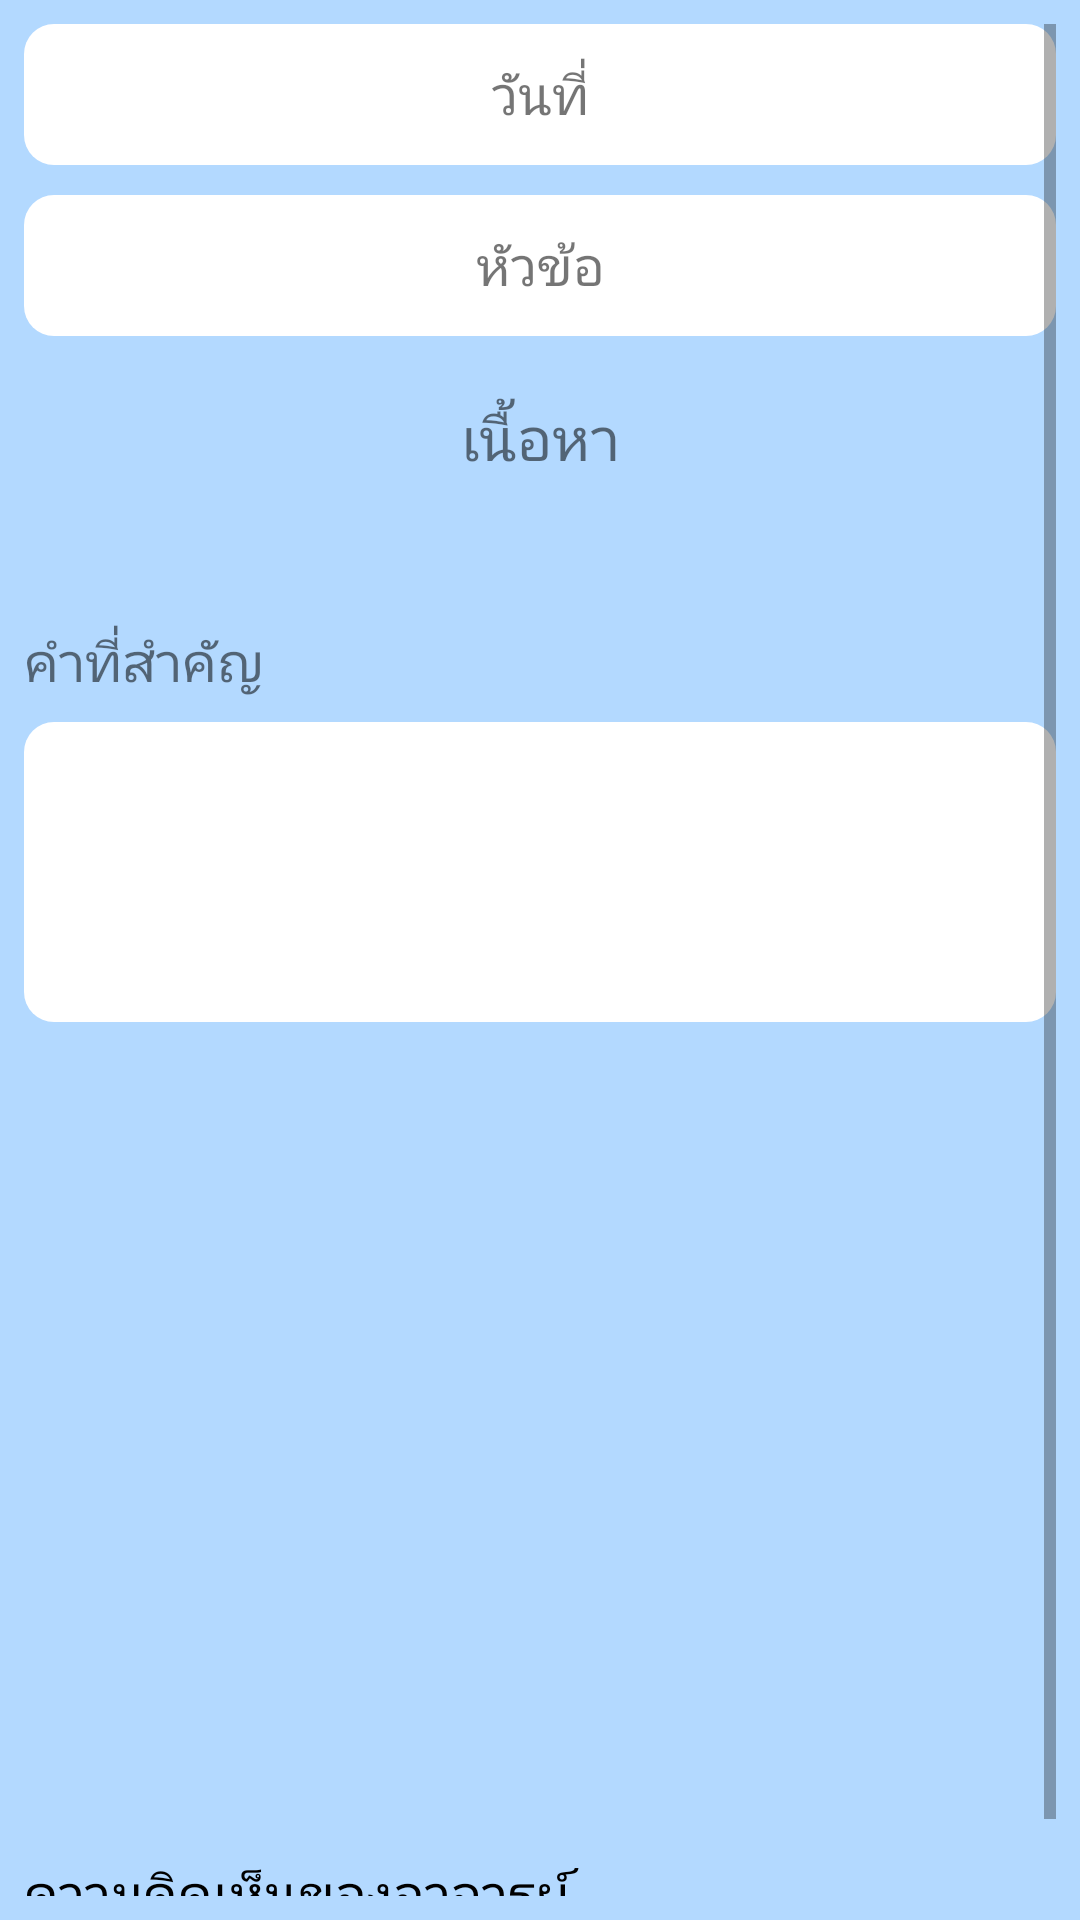

This screen was rendered from an Android layout file. Write that file and the resources it references.
<!-- AndroidManifest.xml: application theme AppTheme -->
<!-- res/layout/activity_view_diary.xml -->
<?xml version="1.0" encoding="utf-8"?>
<LinearLayout xmlns:android="http://schemas.android.com/apk/res/android"
    xmlns:app="http://schemas.android.com/apk/res-auto"
    xmlns:tools="http://schemas.android.com/tools"
    android:layout_width="match_parent"
    android:layout_height="match_parent"
    android:background="@color/bluebg"
    android:orientation="vertical"
    tools:context=".StudentActivity.WriteDiaryActivity">

        <ScrollView
            android:id="@+id/scrollView3"
            android:layout_width="match_parent"
            android:layout_height="match_parent"
            android:layout_marginBottom="8dp"
            android:layout_marginEnd="8dp"
            android:layout_marginStart="8dp"
            android:layout_marginTop="8dp"
            app:layout_constraintBottom_toBottomOf="parent"
            app:layout_constraintEnd_toEndOf="parent"
            app:layout_constraintHorizontal_bias="0.0"
            app:layout_constraintStart_toStartOf="parent"
            app:layout_constraintTop_toTopOf="parent"
            app:layout_constraintVertical_bias="0.0">

            <LinearLayout
                android:layout_width="match_parent"
                android:layout_height="wrap_content"
                android:orientation="vertical">

                <TextView
                    android:id="@+id/textView_sh_date"
                    android:layout_width="match_parent"
                    android:layout_height="47dp"
                    android:background="@drawable/squre"
                    android:gravity="center"
                    android:text="วันที่"
                    android:textSize="@dimen/size18" />

                <TextView
                    android:id="@+id/textView_sh_title"
                    android:layout_width="match_parent"
                    android:layout_height="47dp"
                    android:layout_marginTop="10dp"
                    android:background="@drawable/squre"
                    android:gravity="center"
                    android:text="หัวข้อ"
                    android:textSize="@dimen/size18"
                    app:layout_constraintEnd_toEndOf="parent"
                    app:layout_constraintHorizontal_bias="0.0"
                    app:layout_constraintStart_toStartOf="parent"
                    app:layout_constraintTop_toTopOf="parent" />

                <TextView
                    android:layout_width="match_parent"
                    android:layout_height="match_parent"
                    android:layout_marginTop="20dp"
                    android:gravity="center"
                    android:text="เนื้อหา"
                    android:textSize="20dp" />

                <TextView
                    android:id="@+id/textView_sh_content"
                    android:layout_width="match_parent"
                    android:layout_height="wrap_content"
                    android:layout_marginTop="8dp"
                    android:textSize="@dimen/size18" />

                <TextView
                    android:id="@+id/textView2"
                    android:layout_width="wrap_content"
                    android:layout_height="wrap_content"
                    android:layout_marginEnd="8dp"
                    android:layout_marginTop="16dp"
                    android:text="คำที่สำคัญ"
                    android:textSize="@dimen/size18"

                    app:layout_constraintEnd_toEndOf="parent"
                    app:layout_constraintHorizontal_bias="0.0"
                    app:layout_constraintStart_toStartOf="parent"
                    app:layout_constraintTop_toBottomOf="@+id/textView_sh_content" />

                <android.support.constraint.ConstraintLayout
                    android:id="@+id/constraintLayout"
                    android:layout_width="match_parent"
                    android:layout_height="100dp"
                    android:layout_marginTop="8dp"
                    android:background="@drawable/squre"
                    app:layout_constraintEnd_toEndOf="parent"
                    app:layout_constraintHorizontal_bias="0.0"
                    app:layout_constraintStart_toStartOf="parent"
                    app:layout_constraintTop_toBottomOf="@+id/textView2">

                    <TextView
                        android:id="@+id/textView_sh_hashtag0"
                        android:layout_width="match_parent"
                        android:layout_height="wrap_content"
                        android:layout_marginStart="8dp"
                        android:layout_marginTop="8dp"
                        android:text=""
                        android:textSize="@dimen/size18"
                        app:layout_constraintStart_toStartOf="parent"
                        app:layout_constraintTop_toTopOf="parent" />

                    <TextView
                        android:id="@+id/textView_sh_hashtag1"
                        android:layout_width="match_parent"
                        android:layout_height="wrap_content"
                        android:layout_marginStart="8dp"
                        android:text=""
                        android:textSize="@dimen/size18"
                        app:layout_constraintStart_toStartOf="parent"
                        app:layout_constraintTop_toBottomOf="@+id/textView_sh_hashtag0" />

                    <TextView
                        android:id="@+id/textView_sh_hashtag2"
                        android:layout_width="match_parent"
                        android:layout_height="wrap_content"
                        android:layout_marginStart="8dp"
                        android:text=""
                        android:textSize="@dimen/size18"
                        app:layout_constraintStart_toStartOf="parent"
                        app:layout_constraintTop_toBottomOf="@+id/textView_sh_hashtag1" />

                </android.support.constraint.ConstraintLayout>


                    <ImageView
                        android:id="@+id/imageView_sh"
                        android:layout_width="match_parent"
                        android:layout_height="250dp"
                        android:layout_marginTop="20dp"
                        app:layout_constraintBottom_toBottomOf="parent"
                        app:layout_constraintEnd_toEndOf="parent"
                        app:layout_constraintStart_toStartOf="parent"
                        app:layout_constraintTop_toTopOf="parent" />


                <TextView
                    android:id="@+id/textView_CM"
                    android:layout_width="203dp"
                    android:layout_height="40dp"
                    android:layout_marginTop="8dp"
                    android:text="ความคิดเห็นของอาจารย์"
                    android:textColor="@color/black"
                    android:textSize="@dimen/size18"
                    app:layout_constraintStart_toStartOf="parent"
                    app:layout_constraintTop_toBottomOf="@+id/imageView_sh" />

                <ListView
                    android:id="@+id/list_comment"
                    android:layout_width="match_parent"
                    android:layout_height="wrap_content"
                    app:layout_constraintEnd_toEndOf="parent"
                    app:layout_constraintStart_toStartOf="parent"
                    app:layout_constraintTop_toBottomOf="@+id/textView_CM"></ListView>

            </LinearLayout>
        </ScrollView>
</LinearLayout>
<!-- resources referenced by this layout -->
<resources>
  <color name="black">#000000</color>
  <color name="bluebg">#b3d9ff</color>
  <dimen name="size18">18dp</dimen>
  <!-- drawable squre (drawable) -->
  <?xml version="1.0" encoding="utf-8"?>
  <shape
      xmlns:android="http://schemas.android.com/apk/res/android"
      android:shape="rectangle">
      <corners
          android:radius="10dp"/>
  
      <solid android:color="#fff" />
  
  
  </shape>
  <style name="AppTheme" parent="Theme.AppCompat.Light.DarkActionBar">
          
          <item name="colorPrimary">#3498DB</item>
          <item name="colorPrimaryDark">@color/colorPrimaryDark</item>
          <item name="colorAccent">@color/colorAccent</item>
      </style>
  <color name="colorPrimaryDark">#303F9F</color>
  <color name="colorAccent">#FF4081</color>
</resources>
